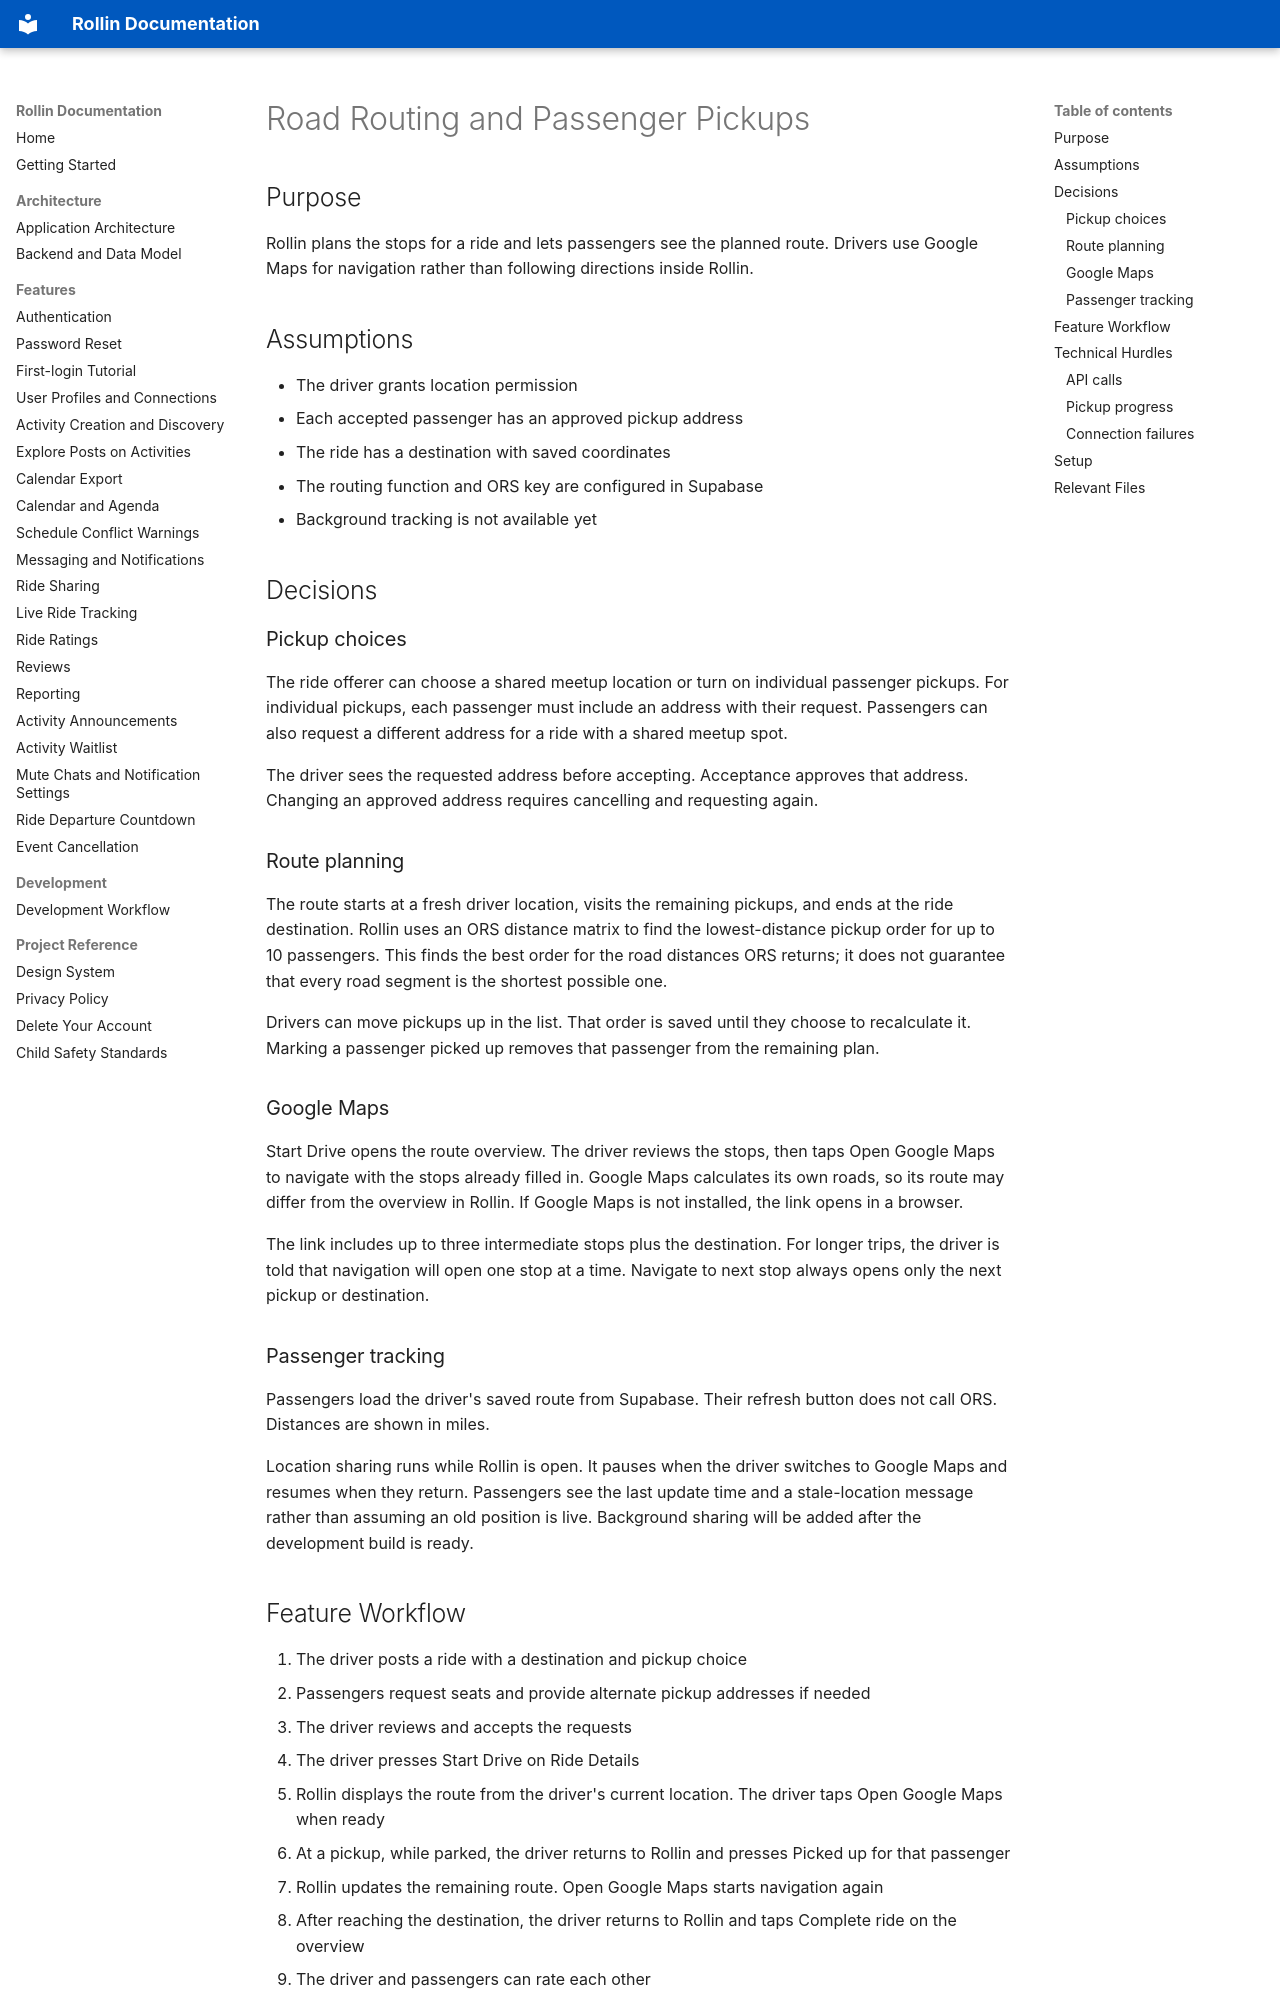

repository: saphalp/Rollin · page: features/road-routing-setup/index.html · generator: mkdocs

# Road Routing and Passenger Pickups

## Purpose

Rollin plans the stops for a ride and lets passengers see the planned route. Drivers use Google Maps for navigation rather than following directions inside Rollin.

## Assumptions

- The driver grants location permission
- Each accepted passenger has an approved pickup address
- The ride has a destination with saved coordinates
- The routing function and ORS key are configured in Supabase
- Background tracking is not available yet

## Decisions

### Pickup choices

The ride offerer can choose a shared meetup location or turn on individual passenger pickups. For individual pickups, each passenger must include an address with their request. Passengers can also request a different address for a ride with a shared meetup spot.

The driver sees the requested address before accepting. Acceptance approves that address. Changing an approved address requires cancelling and requesting again.

### Route planning

The route starts at a fresh driver location, visits the remaining pickups, and ends at the ride destination. Rollin uses an ORS distance matrix to find the lowest-distance pickup order for up to 10 passengers. This finds the best order for the road distances ORS returns; it does not guarantee that every road segment is the shortest possible one.

Drivers can move pickups up in the list. That order is saved until they choose to recalculate it. Marking a passenger picked up removes that passenger from the remaining plan.

### Google Maps

Start Drive opens the route overview. The driver reviews the stops, then taps Open Google Maps to navigate with the stops already filled in. Google Maps calculates its own roads, so its route may differ from the overview in Rollin. If Google Maps is not installed, the link opens in a browser.

The link includes up to three intermediate stops plus the destination. For longer trips, the driver is told that navigation will open one stop at a time. Navigate to next stop always opens only the next pickup or destination.

### Passenger tracking

Passengers load the driver's saved route from Supabase. Their refresh button does not call ORS. Distances are shown in miles.

Location sharing runs while Rollin is open. It pauses when the driver switches to Google Maps and resumes when they return. Passengers see the last update time and a stale-location message rather than assuming an old position is live. Background sharing will be added after the development build is ready.
